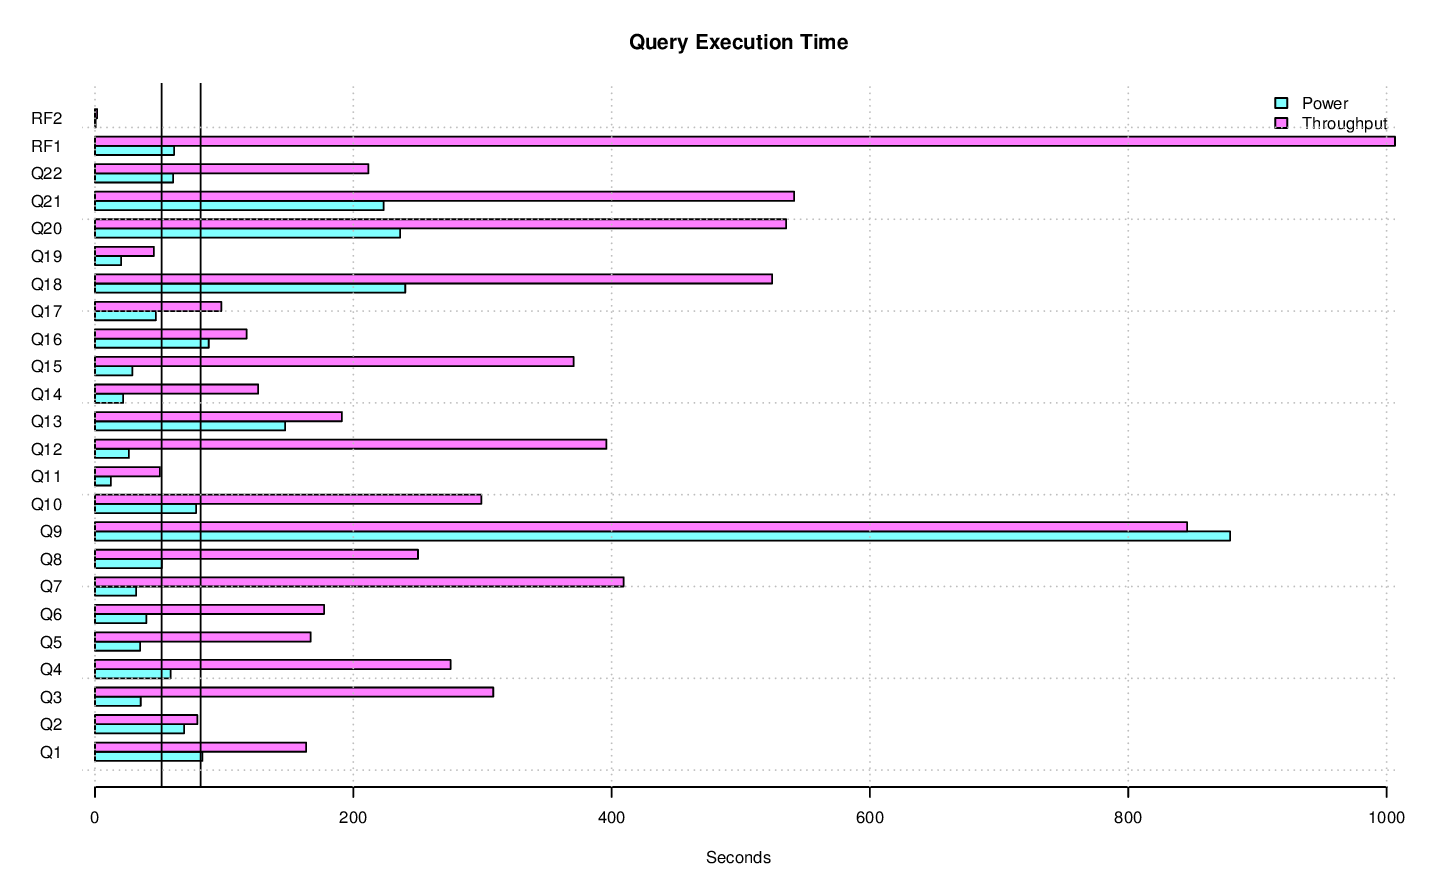

The file beside this chart, header and first rows:
task_name, s_time, e_time, diff_time, seconds
LOAD, 2015-08-22 02:14:44.687588, 2015-08-22 02:57:49.128785, 00:43:04.441197, 2584
PERF.THRUPUT.QS2.Q14, 2015-08-22 03:45:56.854491, 2015-08-22 03:49:24.694129, 00:03:27.839638, 207.8
PERF.THRUPUT.QS4.Q19, 2015-08-22 03:56:28.596814, 2015-08-22 03:57:08.175124, 00:00:39.57831, 39.58
PERF.THRUPUT.QS2.Q15, 2015-08-22 04:12:26.846834, 2015-08-22 04:19:11.222743, 00:06:44.375909, 404.4
PERF.THRUPUT.QS4.Q4, 2015-08-22 04:15:24.684936, 2015-08-22 04:21:03.793486, 00:05:39.10855, 339.1
PERF.THRUPUT.QS2.Q5, 2015-08-22 04:22:36.117609, 2015-08-22 04:24:39.798187, 00:02:03.680578, 123.7
PERF.THRUPUT.QS2.Q12, 2015-08-22 04:27:30.96081, 2015-08-22 04:31:22.249159, 00:03:51.288349, 231.3
PERF.THRUPUT.QS3.Q10, 2015-08-22 04:38:15.270557, 2015-08-22 04:42:35.227236, 00:04:19.956679, 260
PERF.THRUPUT.QS2.Q18, 2015-08-22 04:44:48.726054, 2015-08-22 04:52:25.029686, 00:07:36.303632, 456.3
PERF.THRUPUT.QS4.Q22, 2015-08-22 05:10:02.733521, 2015-08-22 05:14:00.339504, 00:03:57.605983, 237.6
PERF.THRUPUT.QS2.Q11, 2015-08-22 05:14:56.204928, 2015-08-22 05:15:04.545094, 00:00:08.340166, 8.34
PERF.THRUPUT.QS4.Q20, 2015-08-22 05:19:40.872571, 2015-08-22 05:24:54.374532, 00:05:13.501961, 313.5
PERF.THRUPUT.QS1.Q1, 2015-08-22 05:26:27.601521, 2015-08-22 05:27:50.68695, 00:01:23.085429, 83.09
PERF.POWER.Q18, 2015-08-22 03:21:35.92074, 2015-08-22 03:25:36.109451, 00:04:00.188711, 240.2
PERF.POWER.Q8, 2015-08-22 03:25:36.136775, 2015-08-22 03:26:27.903591, 00:00:51.766816, 51.77
PERF.POWER, 2015-08-22 02:58:57.270591, 2015-08-22 03:41:58.397044, 00:43:01.126453, 2581
PERF.THRUPUT.QS4.Q5, 2015-08-22 03:42:54.753195, 2015-08-22 03:44:49.046023, 00:01:54.292828, 114.3
PERF.THRUPUT.QS1.Q21, 2015-08-22 03:42:54.792636, 2015-08-22 03:53:06.861101, 00:10:12.068465, 612.1
PERF.THRUPUT.QS3.Q17, 2015-08-22 03:57:53.457769, 2015-08-22 03:59:34.201258, 00:01:40.743489, 100.7
PERF.THRUPUT.QS4.Q12, 2015-08-22 04:02:42.73831, 2015-08-22 04:09:58.847494, 00:07:16.109184, 436.1
PERF.THRUPUT.QS1.Q7, 2015-08-22 04:10:38.073407, 2015-08-22 04:15:24.706186, 00:04:46.632779, 286.6
PERF.THRUPUT.RFST3, 2015-08-22 04:16:32.164727, 2015-08-22 04:33:05.933795, 00:16:33.769068, 993.8
PERF.THRUPUT.QS4.Q8, 2015-08-22 04:35:35.004395, 2015-08-22 04:41:04.505091, 00:05:29.500696, 329.5
PERF.THRUPUT.QS2.Q7, 2015-08-22 04:31:22.387866, 2015-08-22 04:41:45.196069, 00:10:22.808203, 622.8
PERF.THRUPUT.QS1.Q12, 2015-08-22 04:32:12.849346, 2015-08-22 04:42:05.374184, 00:09:52.524838, 592.5
PERF.THRUPUT.QS2.Q13, 2015-08-22 04:41:45.23257, 2015-08-22 04:44:48.69208, 00:03:03.45951, 183.5
PERF.THRUPUT.QS4.Q2, 2015-08-22 04:43:58.982342, 2015-08-22 04:44:49.905698, 00:00:50.923356, 50.92
PERF.THRUPUT.QS3.Q15, 2015-08-22 04:42:35.266299, 2015-08-22 04:48:38.747134, 00:06:03.480835, 363.5
PERF.THRUPUT.QS1.Q8, 2015-08-22 05:02:11.099225, 2015-08-22 05:05:59.898837, 00:03:48.799612, 228.8
PERF.THRUPUT.QS1.Q19, 2015-08-22 05:07:16.888555, 2015-08-22 05:08:14.014323, 00:00:57.125768, 57.13
PERF.THRUPUT.QS2.Q20, 2015-08-22 05:00:26.17601, 2015-08-22 05:09:34.835508, 00:09:08.659498, 548.7
PERF.THRUPUT.QS3.Q12, 2015-08-22 05:15:03.412039, 2015-08-22 05:20:27.432624, 00:05:24.020585, 324
PERF.THRUPUT.QS1.Q9, 2015-08-22 05:08:14.04351, 2015-08-22 05:21:52.233965, 00:13:38.190455, 818.2
PERF.THRUPUT, 2015-08-22 03:42:45.962416, 2015-08-22 05:30:03.597526, 01:47:17.63511, 6438
PERF.POWER.Q10, 2015-08-22 03:38:45.948273, 2015-08-22 03:40:04.242532, 00:01:18.294259, 78.29
PERF.POWER.Q7, 2015-08-22 03:40:59.557279, 2015-08-22 03:41:31.45948, 00:00:31.902201, 31.9
PERF.THRUPUT.QS2.Q16, 2015-08-22 03:49:24.720277, 2015-08-22 03:51:39.287704, 00:02:14.567427, 134.6
PERF.THRUPUT.QS4.Q14, 2015-08-22 03:55:06.304727, 2015-08-22 03:56:28.538855, 00:01:22.234128, 82.23
PERF.THRUPUT.QS2.Q10, 2015-08-22 03:52:44.098781, 2015-08-22 03:56:40.877832, 00:03:56.779051, 236.8
PERF.THRUPUT.RFST1.RF1, 2015-08-22 03:42:47.235021, 2015-08-22 03:59:38.941936, 00:16:51.706915, 1012
PERF.THRUPUT.RFST1.RF2, 2015-08-22 03:59:38.974771, 2015-08-22 03:59:40.495357, 00:00:01.520586, 1.521
PERF.THRUPUT.RFST1, 2015-08-22 03:42:47.131965, 2015-08-22 03:59:40.572678, 00:16:53.440713, 1013
PERF.THRUPUT.QS4.Q6, 2015-08-22 04:09:58.991047, 2015-08-22 04:15:24.650473, 00:05:25.659426, 325.7
PERF.THRUPUT.RFST3.RF2, 2015-08-22 04:33:04.695675, 2015-08-22 04:33:05.675781, 00:00:00.980106, 0.9801
PERF.THRUPUT.QS4.Q11, 2015-08-22 04:43:41.786948, 2015-08-22 04:43:58.953406, 00:00:17.166458, 17.17
PERF.THRUPUT.QS4.Q13, 2015-08-22 05:03:26.51079, 2015-08-22 05:06:38.451699, 00:03:11.940909, 191.9
PERF.THRUPUT.QS3.Q21, 2015-08-22 05:02:15.094818, 2015-08-22 05:10:25.616271, 00:08:10.521453, 490.5
PERF.POWER.Q21, 2015-08-22 03:26:27.92871, 2015-08-22 03:30:11.452181, 00:03:43.523471, 223.5
PERF.POWER.Q3, 2015-08-22 03:32:38.780277, 2015-08-22 03:33:14.177866, 00:00:35.397589, 35.4
PERF.POWER.Q22, 2015-08-22 03:33:14.20226, 2015-08-22 03:34:14.717213, 00:01:00.514953, 60.51
PERF.POWER.Q16, 2015-08-22 03:34:14.741464, 2015-08-22 03:35:42.798245, 00:01:28.056781, 88.06
PERF.POWER.Q1, 2015-08-22 03:37:22.749809, 2015-08-22 03:38:45.924815, 00:01:23.175006, 83.18
PERF.POWER.Q5, 2015-08-22 03:40:24.586618, 2015-08-22 03:40:59.52685, 00:00:34.940232, 34.94
PERF.THRUPUT.QS3.Q8, 2015-08-22 03:42:55.124551, 2015-08-22 03:46:52.235814, 00:03:57.111263, 237.1
PERF.THRUPUT.QS2.Q19, 2015-08-22 03:51:39.314987, 2015-08-22 03:52:44.057552, 00:01:04.742565, 64.74
PERF.THRUPUT.QS1.Q3, 2015-08-22 03:53:07.422397, 2015-08-22 03:56:33.574798, 00:03:26.152401, 206.2
PERF.THRUPUT.QS1.Q18, 2015-08-22 03:56:33.605755, 2015-08-22 04:06:57.996033, 00:10:24.390278, 624.4
PERF.THRUPUT.QS2.Q9, 2015-08-22 03:56:40.955297, 2015-08-22 04:11:10.831243, 00:14:29.875946, 869.9
PERF.THRUPUT.QS4.Q9, 2015-08-22 04:21:03.844468, 2015-08-22 04:35:34.962294, 00:14:31.117826, 871.1
PERF.THRUPUT.QS3.Q9, 2015-08-22 04:24:32.298023, 2015-08-22 04:38:15.225176, 00:13:42.927153, 822.9
... 71 more rows
